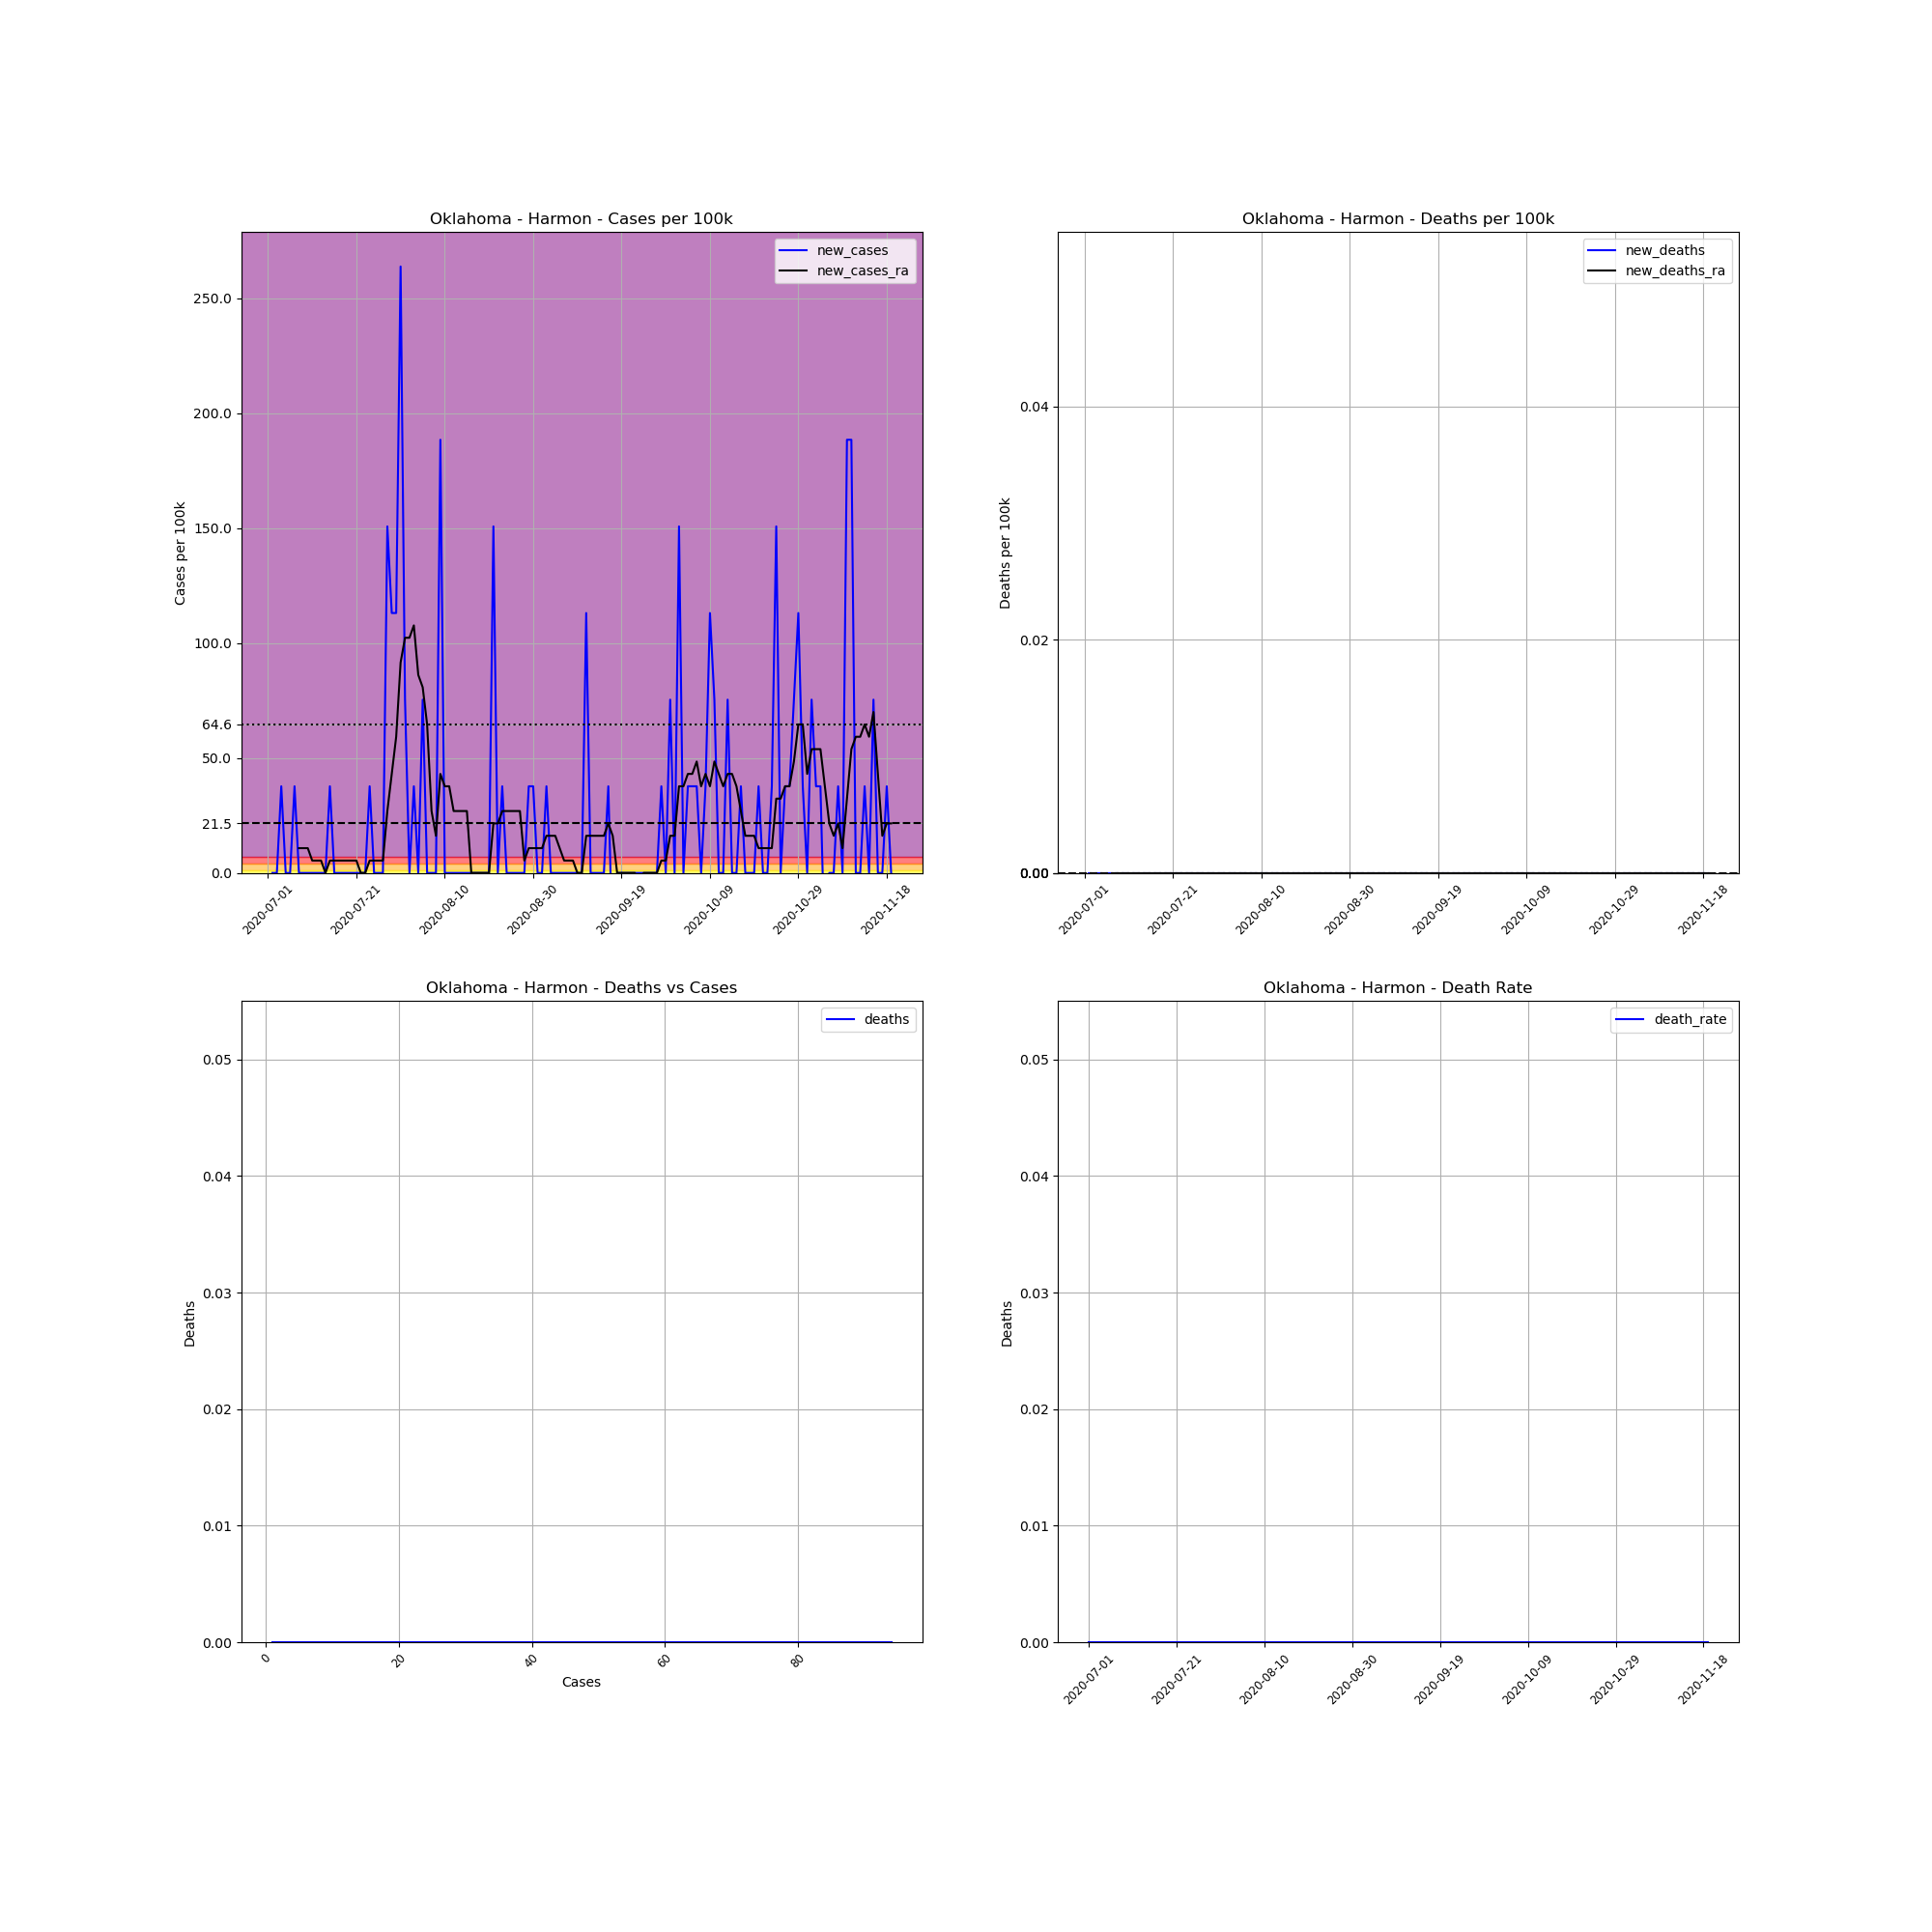

Source data for this figure (header and first rows):
, date, county, state, fips, cases, deaths, COUNTY, STNAME, CTYNAME, POPESTIMATE2019, cases_per_100k, deaths_per_100k, death_rate, new_cases, new_deaths, new_cases_ra, new_deaths_ra
714508, 2020-07-01, Harmon, Oklahoma, 40057, 1, 0, 57, Oklahoma, Harmon, 2653, 37.69, 0.0, 0.0, , , , 
714509, 2020-07-02, Harmon, Oklahoma, 40057, 1, 0, 57, Oklahoma, Harmon, 2653, 37.69, 0.0, 0.0, 0.0, 0.0, , 
714510, 2020-07-03, Harmon, Oklahoma, 40057, 1, 0, 57, Oklahoma, Harmon, 2653, 37.69, 0.0, 0.0, 0.0, 0.0, , 
714511, 2020-07-04, Harmon, Oklahoma, 40057, 2, 0, 57, Oklahoma, Harmon, 2653, 75.39, 0.0, 0.0, 37.69, 0.0, , 
714512, 2020-07-05, Harmon, Oklahoma, 40057, 2, 0, 57, Oklahoma, Harmon, 2653, 75.39, 0.0, 0.0, 0.0, 0.0, , 
714513, 2020-07-06, Harmon, Oklahoma, 40057, 2, 0, 57, Oklahoma, Harmon, 2653, 75.39, 0.0, 0.0, 0.0, 0.0, , 
714514, 2020-07-07, Harmon, Oklahoma, 40057, 3, 0, 57, Oklahoma, Harmon, 2653, 113.1, 0.0, 0.0, 37.69, 0.0, , 
714515, 2020-07-08, Harmon, Oklahoma, 40057, 3, 0, 57, Oklahoma, Harmon, 2653, 113.1, 0.0, 0.0, 0.0, 0.0, 10.77, 0.0
714516, 2020-07-09, Harmon, Oklahoma, 40057, 3, 0, 57, Oklahoma, Harmon, 2653, 113.1, 0.0, 0.0, 0.0, 0.0, 10.77, 0.0
714517, 2020-07-10, Harmon, Oklahoma, 40057, 3, 0, 57, Oklahoma, Harmon, 2653, 113.1, 0.0, 0.0, 0.0, 0.0, 10.77, 0.0
714518, 2020-07-11, Harmon, Oklahoma, 40057, 3, 0, 57, Oklahoma, Harmon, 2653, 113.1, 0.0, 0.0, 0.0, 0.0, 5.385, 0.0
714519, 2020-07-12, Harmon, Oklahoma, 40057, 3, 0, 57, Oklahoma, Harmon, 2653, 113.1, 0.0, 0.0, 0.0, 0.0, 5.385, 0.0
714520, 2020-07-13, Harmon, Oklahoma, 40057, 3, 0, 57, Oklahoma, Harmon, 2653, 113.1, 0.0, 0.0, 0.0, 0.0, 5.385, 0.0
714521, 2020-07-14, Harmon, Oklahoma, 40057, 3, 0, 57, Oklahoma, Harmon, 2653, 113.1, 0.0, 0.0, 0.0, 0.0, 1.0150610510858574e-15, 0.0
714522, 2020-07-15, Harmon, Oklahoma, 40057, 4, 0, 57, Oklahoma, Harmon, 2653, 150.8, 0.0, 0.0, 37.69, 0.0, 5.385, 0.0
714523, 2020-07-16, Harmon, Oklahoma, 40057, 4, 0, 57, Oklahoma, Harmon, 2653, 150.8, 0.0, 0.0, 0.0, 0.0, 5.385, 0.0
714524, 2020-07-17, Harmon, Oklahoma, 40057, 4, 0, 57, Oklahoma, Harmon, 2653, 150.8, 0.0, 0.0, 0.0, 0.0, 5.385, 0.0
714525, 2020-07-18, Harmon, Oklahoma, 40057, 4, 0, 57, Oklahoma, Harmon, 2653, 150.8, 0.0, 0.0, 0.0, 0.0, 5.385, 0.0
714526, 2020-07-19, Harmon, Oklahoma, 40057, 4, 0, 57, Oklahoma, Harmon, 2653, 150.8, 0.0, 0.0, 0.0, 0.0, 5.385, 0.0
714527, 2020-07-20, Harmon, Oklahoma, 40057, 4, 0, 57, Oklahoma, Harmon, 2653, 150.8, 0.0, 0.0, 0.0, 0.0, 5.385, 0.0
714528, 2020-07-21, Harmon, Oklahoma, 40057, 4, 0, 57, Oklahoma, Harmon, 2653, 150.8, 0.0, 0.0, 0.0, 0.0, 5.385, 0.0
714529, 2020-07-22, Harmon, Oklahoma, 40057, 4, 0, 57, Oklahoma, Harmon, 2653, 150.8, 0.0, 0.0, 0.0, 0.0, 1.0150610510858574e-15, 0.0
714530, 2020-07-23, Harmon, Oklahoma, 40057, 4, 0, 57, Oklahoma, Harmon, 2653, 150.8, 0.0, 0.0, 0.0, 0.0, 1.0150610510858574e-15, 0.0
714531, 2020-07-24, Harmon, Oklahoma, 40057, 5, 0, 57, Oklahoma, Harmon, 2653, 188.5, 0.0, 0.0, 37.69, 0.0, 5.385, 0.0
714532, 2020-07-25, Harmon, Oklahoma, 40057, 5, 0, 57, Oklahoma, Harmon, 2653, 188.5, 0.0, 0.0, 0.0, 0.0, 5.385, 0.0
714533, 2020-07-26, Harmon, Oklahoma, 40057, 5, 0, 57, Oklahoma, Harmon, 2653, 188.5, 0.0, 0.0, 0.0, 0.0, 5.385, 0.0
714534, 2020-07-27, Harmon, Oklahoma, 40057, 5, 0, 57, Oklahoma, Harmon, 2653, 188.5, 0.0, 0.0, 0.0, 0.0, 5.385, 0.0
714535, 2020-07-28, Harmon, Oklahoma, 40057, 9, 0, 57, Oklahoma, Harmon, 2653, 339.2, 0.0, 0.0, 150.8, 0.0, 26.92, 0.0
714536, 2020-07-29, Harmon, Oklahoma, 40057, 12, 0, 57, Oklahoma, Harmon, 2653, 452.3, 0.0, 0.0, 113.1, 0.0, 43.08, 0.0
714537, 2020-07-30, Harmon, Oklahoma, 40057, 15, 0, 57, Oklahoma, Harmon, 2653, 565.4, 0.0, 0.0, 113.1, 0.0, 59.23, 0.0
714538, 2020-07-31, Harmon, Oklahoma, 40057, 22, 0, 57, Oklahoma, Harmon, 2653, 829.2, 0.0, 0.0, 263.9, 0.0, 91.54, 0.0
714539, 2020-08-01, Harmon, Oklahoma, 40057, 24, 0, 57, Oklahoma, Harmon, 2653, 904.6, 0.0, 0.0, 75.39, 0.0, 102.3, 0.0
714540, 2020-08-02, Harmon, Oklahoma, 40057, 24, 0, 57, Oklahoma, Harmon, 2653, 904.6, 0.0, 0.0, 0.0, 0.0, 102.3, 0.0
714541, 2020-08-03, Harmon, Oklahoma, 40057, 25, 0, 57, Oklahoma, Harmon, 2653, 942.3, 0.0, 0.0, 37.69, 0.0, 107.7, 0.0
714542, 2020-08-04, Harmon, Oklahoma, 40057, 25, 0, 57, Oklahoma, Harmon, 2653, 942.3, 0.0, 0.0, 0.0, 0.0, 86.16, 0.0
714543, 2020-08-05, Harmon, Oklahoma, 40057, 27, 0, 57, Oklahoma, Harmon, 2653, 1018, 0.0, 0.0, 75.39, 0.0, 80.77, 0.0
714544, 2020-08-06, Harmon, Oklahoma, 40057, 27, 0, 57, Oklahoma, Harmon, 2653, 1018, 0.0, 0.0, 0.0, 0.0, 64.62, 0.0
714545, 2020-08-07, Harmon, Oklahoma, 40057, 27, 0, 57, Oklahoma, Harmon, 2653, 1018, 0.0, 0.0, 0.0, 0.0, 26.92, 0.0
714546, 2020-08-08, Harmon, Oklahoma, 40057, 27, 0, 57, Oklahoma, Harmon, 2653, 1018, 0.0, 0.0, 0.0, 0.0, 16.15, 0.0
714547, 2020-08-09, Harmon, Oklahoma, 40057, 32, 0, 57, Oklahoma, Harmon, 2653, 1206, 0.0, 0.0, 188.5, 0.0, 43.08, 0.0
714548, 2020-08-10, Harmon, Oklahoma, 40057, 32, 0, 57, Oklahoma, Harmon, 2653, 1206, 0.0, 0.0, 0.0, 0.0, 37.69, 0.0
714549, 2020-08-11, Harmon, Oklahoma, 40057, 32, 0, 57, Oklahoma, Harmon, 2653, 1206, 0.0, 0.0, 0.0, 0.0, 37.69, 0.0
714550, 2020-08-12, Harmon, Oklahoma, 40057, 32, 0, 57, Oklahoma, Harmon, 2653, 1206, 0.0, 0.0, 0.0, 0.0, 26.92, 0.0
714551, 2020-08-13, Harmon, Oklahoma, 40057, 32, 0, 57, Oklahoma, Harmon, 2653, 1206, 0.0, 0.0, 0.0, 0.0, 26.92, 0.0
714552, 2020-08-14, Harmon, Oklahoma, 40057, 32, 0, 57, Oklahoma, Harmon, 2653, 1206, 0.0, 0.0, 0.0, 0.0, 26.92, 0.0
714553, 2020-08-15, Harmon, Oklahoma, 40057, 32, 0, 57, Oklahoma, Harmon, 2653, 1206, 0.0, 0.0, 0.0, 0.0, 26.92, 0.0
714554, 2020-08-16, Harmon, Oklahoma, 40057, 32, 0, 57, Oklahoma, Harmon, 2653, 1206, 0.0, 0.0, 0.0, 0.0, 0.0, 0.0
714555, 2020-08-17, Harmon, Oklahoma, 40057, 32, 0, 57, Oklahoma, Harmon, 2653, 1206, 0.0, 0.0, 0.0, 0.0, 0.0, 0.0
714556, 2020-08-18, Harmon, Oklahoma, 40057, 32, 0, 57, Oklahoma, Harmon, 2653, 1206, 0.0, 0.0, 0.0, 0.0, 0.0, 0.0
714557, 2020-08-19, Harmon, Oklahoma, 40057, 32, 0, 57, Oklahoma, Harmon, 2653, 1206, 0.0, 0.0, 0.0, 0.0, 0.0, 0.0
714558, 2020-08-20, Harmon, Oklahoma, 40057, 32, 0, 57, Oklahoma, Harmon, 2653, 1206, 0.0, 0.0, 0.0, 0.0, 0.0, 0.0
714559, 2020-08-21, Harmon, Oklahoma, 40057, 36, 0, 57, Oklahoma, Harmon, 2653, 1357, 0.0, 0.0, 150.8, 0.0, 21.54, 0.0
714560, 2020-08-22, Harmon, Oklahoma, 40057, 36, 0, 57, Oklahoma, Harmon, 2653, 1357, 0.0, 0.0, 0.0, 0.0, 21.54, 0.0
714561, 2020-08-23, Harmon, Oklahoma, 40057, 37, 0, 57, Oklahoma, Harmon, 2653, 1395, 0.0, 0.0, 37.69, 0.0, 26.92, 0.0
714562, 2020-08-24, Harmon, Oklahoma, 40057, 37, 0, 57, Oklahoma, Harmon, 2653, 1395, 0.0, 0.0, 0.0, 0.0, 26.92, 0.0
714563, 2020-08-25, Harmon, Oklahoma, 40057, 37, 0, 57, Oklahoma, Harmon, 2653, 1395, 0.0, 0.0, 0.0, 0.0, 26.92, 0.0
714564, 2020-08-26, Harmon, Oklahoma, 40057, 37, 0, 57, Oklahoma, Harmon, 2653, 1395, 0.0, 0.0, 0.0, 0.0, 26.92, 0.0
714565, 2020-08-27, Harmon, Oklahoma, 40057, 37, 0, 57, Oklahoma, Harmon, 2653, 1395, 0.0, 0.0, 0.0, 0.0, 26.92, 0.0
714566, 2020-08-28, Harmon, Oklahoma, 40057, 37, 0, 57, Oklahoma, Harmon, 2653, 1395, 0.0, 0.0, 0.0, 0.0, 5.385, 0.0
714567, 2020-08-29, Harmon, Oklahoma, 40057, 38, 0, 57, Oklahoma, Harmon, 2653, 1432, 0.0, 0.0, 37.69, 0.0, 10.77, 0.0
... 82 more rows
